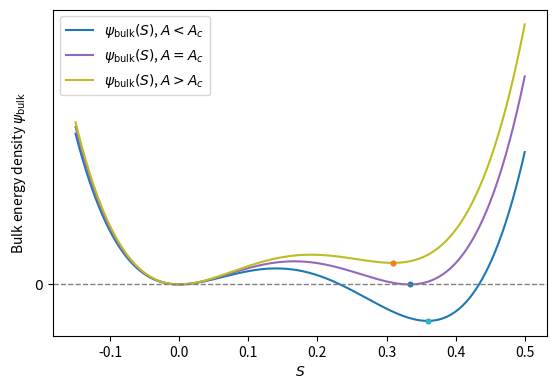

Write Python code to recreate this figure.
import numpy as np
import matplotlib.pyplot as plt

# Parameters (choose values as needed)
U0 = 0
B = -1 # More negative B increases the cubic term's effect
C = 1    # Smaller C sharpens the quartic term

A_Star = (B**2)/(24*C)
A_c = (B**2)/(27*C)


S = np.linspace(-0.15, 0.5, 400)
# psi_bulk = U0 + (A/3)*S**2 + (2*B/27)*S**3 + (C/9)*S**4

plt.figure(figsize=(6,4))

A_values = [A_c/1.1, A_c ,A_c + (A_Star- A_c)/2]
labels = [r'$A<A_c$', r'$A=A_c$', r'$A>A_c$']
for A, label in zip(A_values, labels):
    psi_bulk = U0 + (A/3)*S**2 + (2*B/27)*S**3 + (C/9)*S**4
    plt.plot(S, psi_bulk, label=fr'$\psi_\mathrm{{bulk}}(S)$, {label}')

    # Mark the point (-B + sqrt(B^2 - 24AC)) / (4C) for each A
    for A in A_values:
        discriminant = B**2 - 24*A*C
        if discriminant >= 0:
            S_crit = (-B + np.sqrt(discriminant)) / (4*C)
            psi_crit = U0 + (A/3)*S_crit**2 + (2*B/27)*S_crit**3 + (C/9)*S_crit**4
            plt.plot(S_crit, psi_crit, 'o', markersize=3)
plt.xlabel(r'$S$')
plt.ylabel(r'Bulk energy density $\psi_\mathrm{bulk}$')
plt.axhline(0, color='gray', linestyle='--', linewidth=1)
plt.legend()
plt.tight_layout()
plt.yticks([0], [r'$0$'])
plt.show()